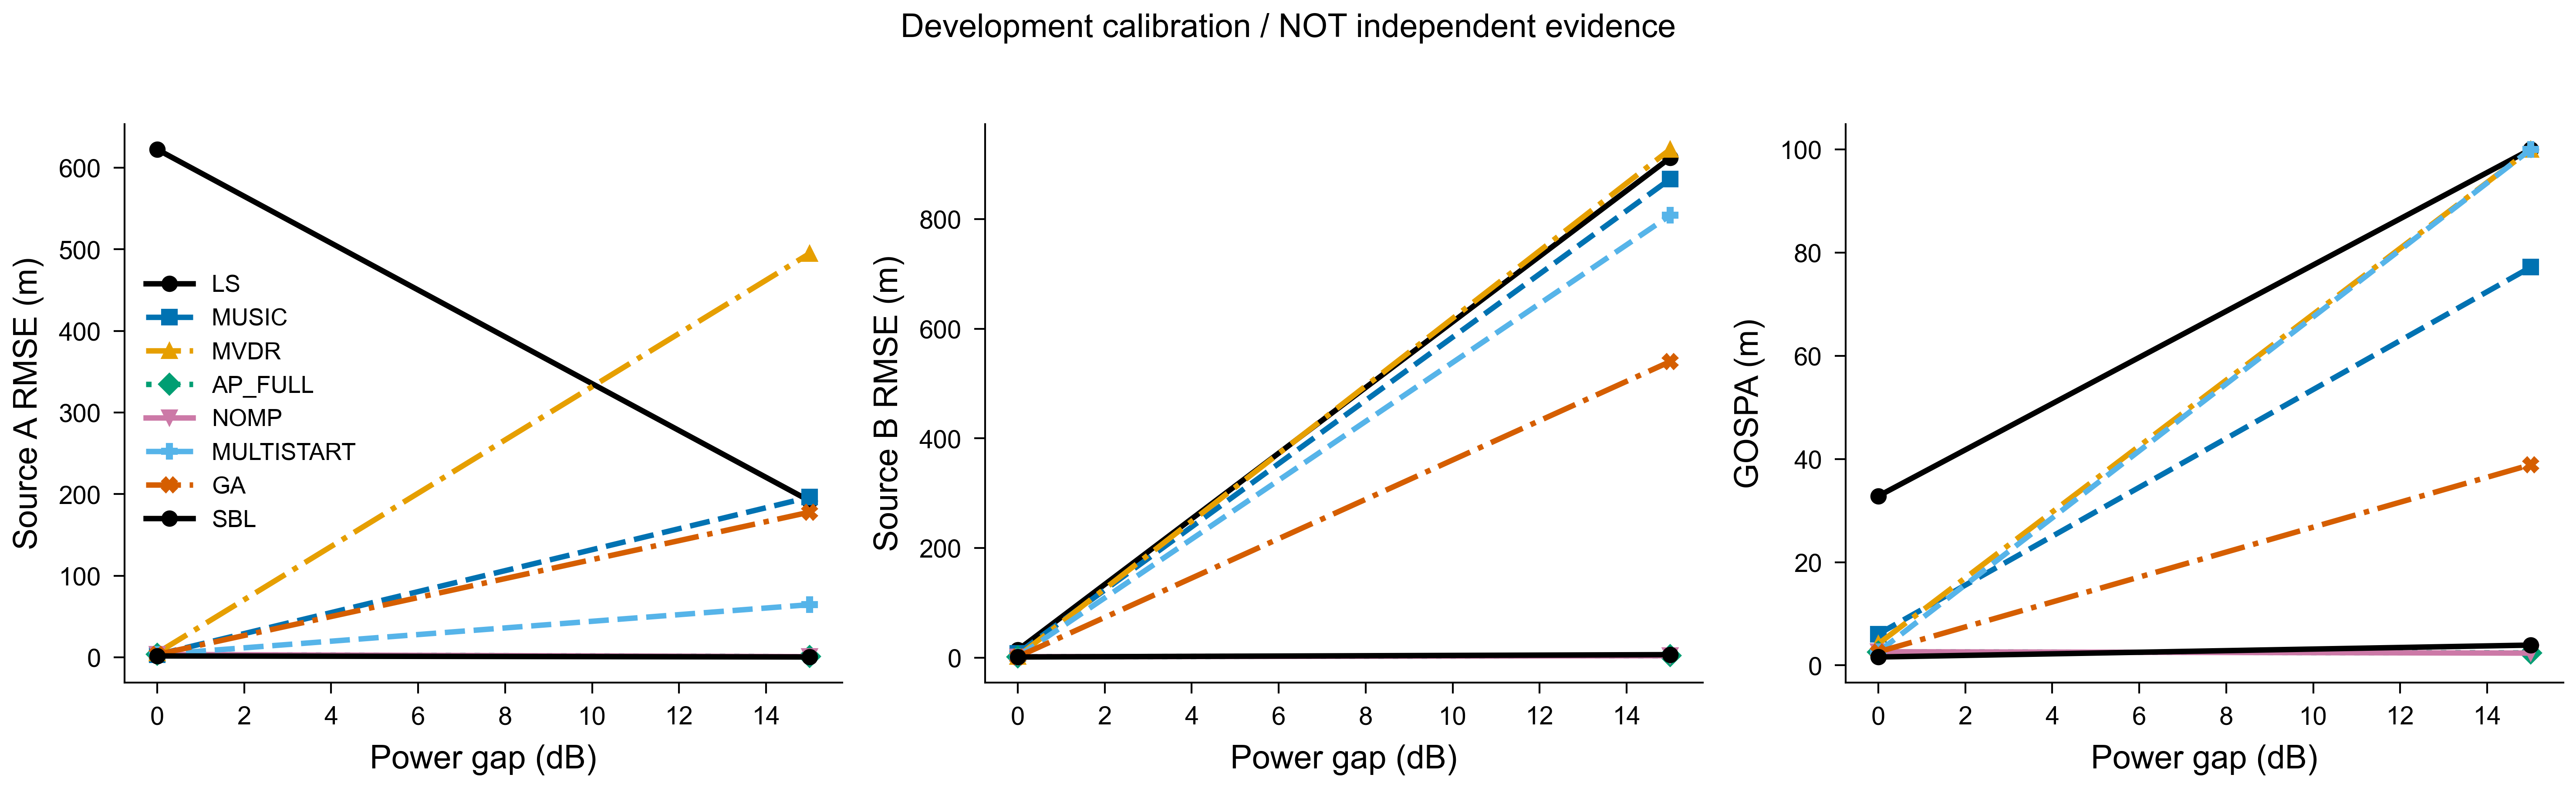

The file beside this chart, header and first rows:
method, gap_db, n, success_count, success20, ci95, gospa_m, seconds, p95_seconds, mean_iterations, stopping, strong_rmse_m, strong_p95_m, strong20, weak_rmse_m, weak_p95_m, weak20
LS, 0, 8, 4, 0.5, [0.25, 0.75], 32.81, 0.2055, 0.221, 0.0, {'COMPLETED_SEARCH': 8}, 622.5, 1285, 0.5, 13.72, 27.05, 1.0
LS, 15, 8, 0, 0.0, [0.0, 0.0], 100, 0.2384, 0.2636, 0.0, {'COMPLETED_SEARCH': 8}, 191.8, 388.7, 1.0, 911.7, 1597, 0.0
MUSIC, 0, 8, 8, 1.0, [1.0, 1.0], 6.067, 0.1697, 0.1862, 0.0, {'COMPLETED_SEARCH': 8}, 3.239, 6.157, 1.0, 7.854, 15.34, 1.0
MUSIC, 15, 8, 2, 0.25, [0.25, 0.25], 77.17, 0.1938, 0.2191, 0.0, {'COMPLETED_SEARCH': 8}, 196.1, 394.4, 1.0, 873, 1579, 0.25
MVDR, 0, 8, 8, 1.0, [1.0, 1.0], 4.173, 0.1971, 0.2135, 0.0, {'COMPLETED_SEARCH': 8}, 5.239, 10.37, 1.0, 2.22, 4.343, 1.0
MVDR, 15, 8, 0, 0.0, [0.0, 0.0], 100, 0.2438, 0.2762, 0.0, {'COMPLETED_SEARCH': 8}, 494.8, 993.1, 1.0, 927.1, 1591, 0.0
AP_FULL, 0, 8, 8, 1.0, [1.0, 1.0], 2.614, 7.573, 10.05, 11.5, {'NATIVE_STABLE': 8}, 3.386, 6.71, 1.0, 1.532, 2.86, 1.0
AP_FULL, 15, 8, 8, 1.0, [1.0, 1.0], 2.426, 9.085, 10.68, 12.5, {'NATIVE_STABLE': 8}, 0.7313, 1.488, 1.0, 3.447, 6.559, 1.0
NOMP, 0, 8, 8, 1.0, [1.0, 1.0], 2.645, 0.6745, 0.769, 13.38, {'COMPLETED_SEARCH': 3, 'ITERATION_LIMIT…, 3.398, 6.715, 1.0, 1.533, 2.858, 1.0
NOMP, 15, 8, 8, 1.0, [1.0, 1.0], 2.379, 0.5962, 0.6705, 12.62, {'COMPLETED_SEARCH': 4, 'ITERATION_LIMIT…, 0.7322, 1.489, 1.0, 3.386, 6.467, 1.0
MULTISTART, 0, 8, 8, 1.0, [1.0, 1.0], 2.614, 0.9865, 1.532, 8.0, {'COMPLETED_SEARCH': 8}, 3.386, 6.71, 1.0, 1.532, 2.86, 1.0
MULTISTART, 15, 8, 0, 0.0, [0.0, 0.0], 100, 0.9708, 1.126, 8.0, {'COMPLETED_SEARCH': 8}, 64.4, 134.2, 1.0, 806.8, 1461, 0.0
GA, 0, 8, 8, 1.0, [1.0, 1.0], 2.614, 3.927, 4.822, 178.1, {'ITERATION_LIMIT': 4, 'GENETIC_STAGNATI…, 3.386, 6.709, 1.0, 1.532, 2.86, 1.0
GA, 15, 8, 5, 0.625, [0.5, 0.75], 38.88, 3.99, 4.608, 181.0, {'ITERATION_LIMIT': 6, 'GENETIC_STAGNATI…, 177.8, 327.5, 1.0, 540, 1103, 0.625
SBL, 0, 4, 4, 1.0, , 1.626, 40.82, 59.24, 107.5, {'NATIVE_STABLE': 4}, 1.586, 2.701, 1.0, 1.099, 1.797, 1.0
SBL, 15, 4, 4, 1.0, , 3.928, 85.91, 115, 226.2, {'ITERATION_LIMIT': 2, 'NATIVE_STABLE': …, 0.2983, 0.5128, 1.0, 5.388, 7.616, 1.0
